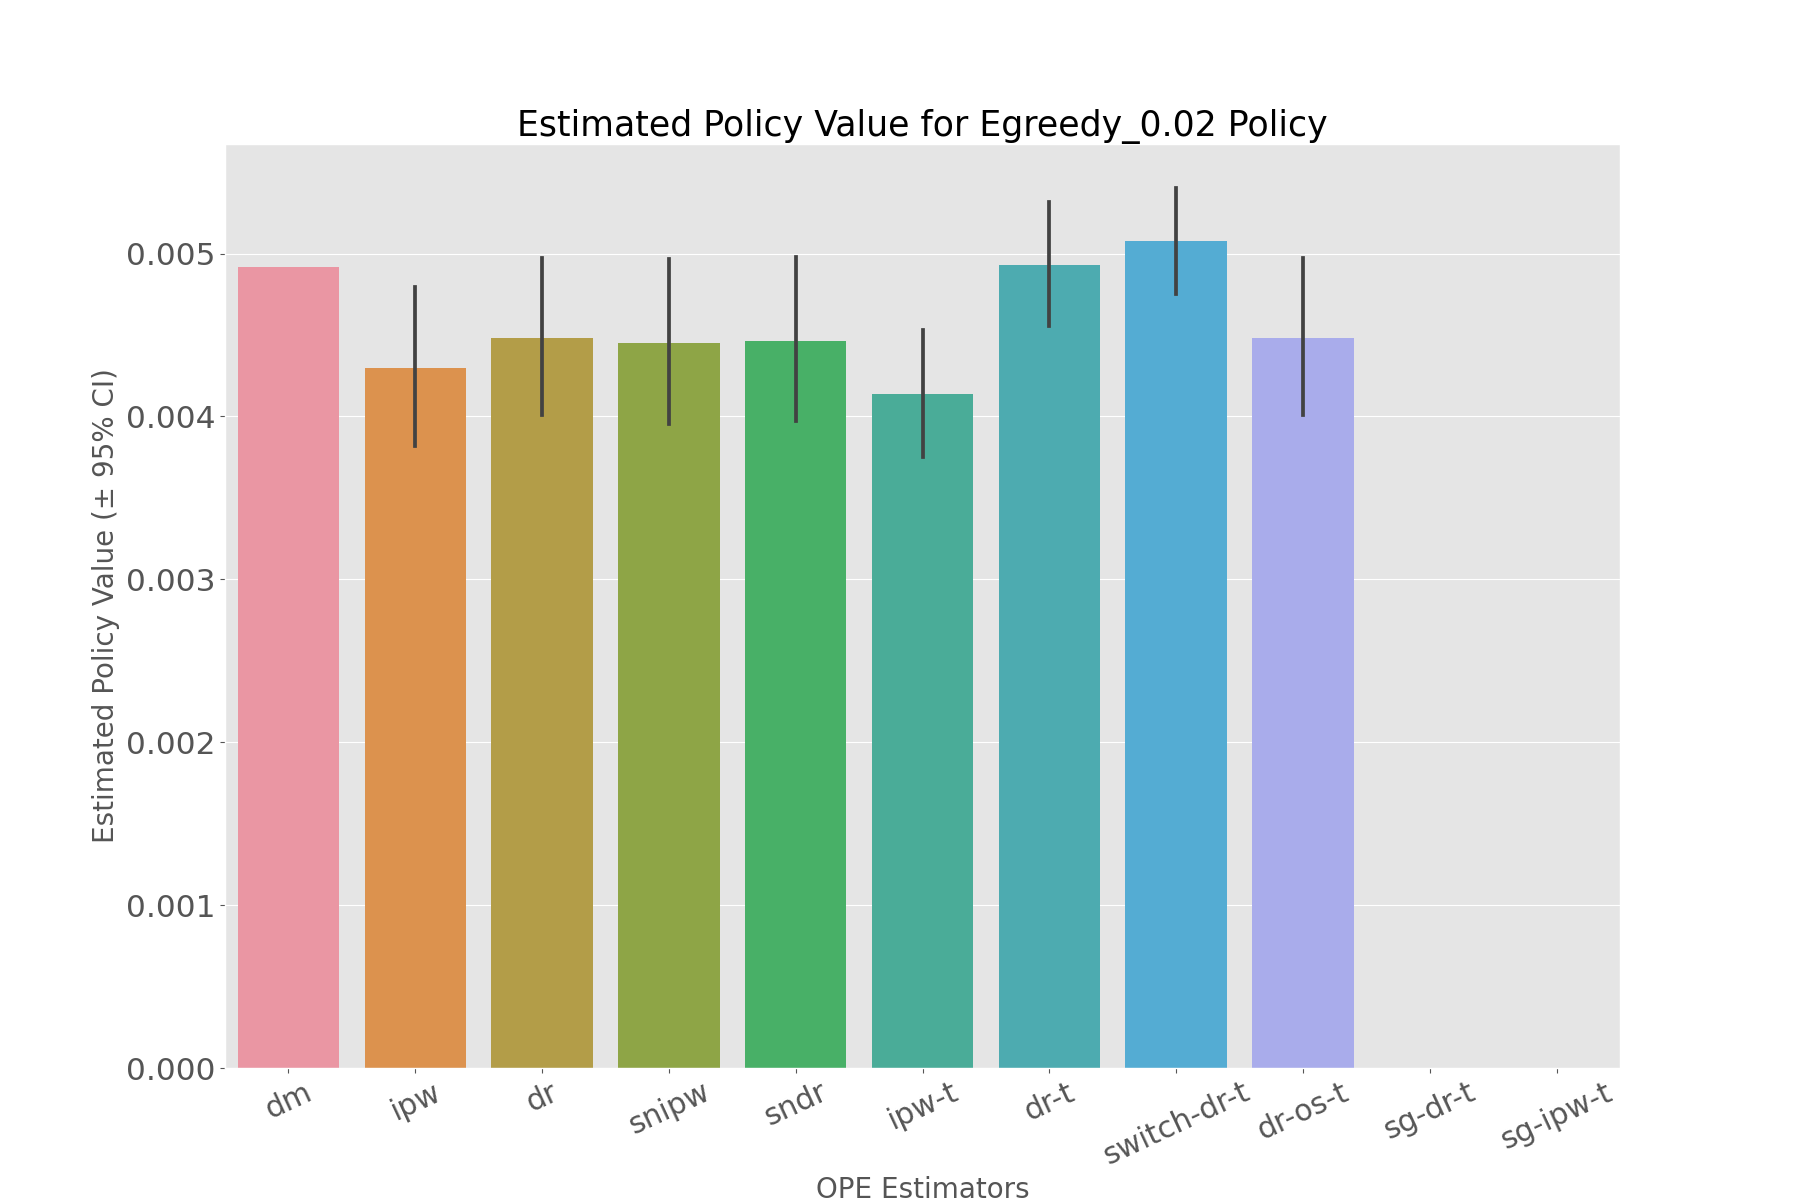

Source data for this figure (header and first rows):
, estimated_policy_value, relative_estimated_policy_value, mean, 95.0% CI (lower), 95.0% CI (upper)
dm, 0.00492, 0.9932, 0.00492, 0.004919, 0.00492
ipw, 0.004288, 0.8656, 0.004287, 0.003819, 0.004796
dr, 0.004459, 0.9003, 0.004458, 0.004006, 0.004974
snipw, 0.004439, 0.8962, 0.004438, 0.003954, 0.004966
sndr, 0.004443, 0.897, 0.004442, 0.003974, 0.004976
ipw-t, 0.004138, 0.8354, 0.004135, 0.003752, 0.004529
dr-t, 0.004932, 0.9957, 0.004929, 0.004555, 0.005315
switch-dr-t, 0.005077, 1.025, 0.005076, 0.00475, 0.005403
dr-os-t, 0.004459, 0.9003, 0.004458, 0.004006, 0.004974
sg-dr-t, , , , , 
sg-ipw-t, , , , , 
